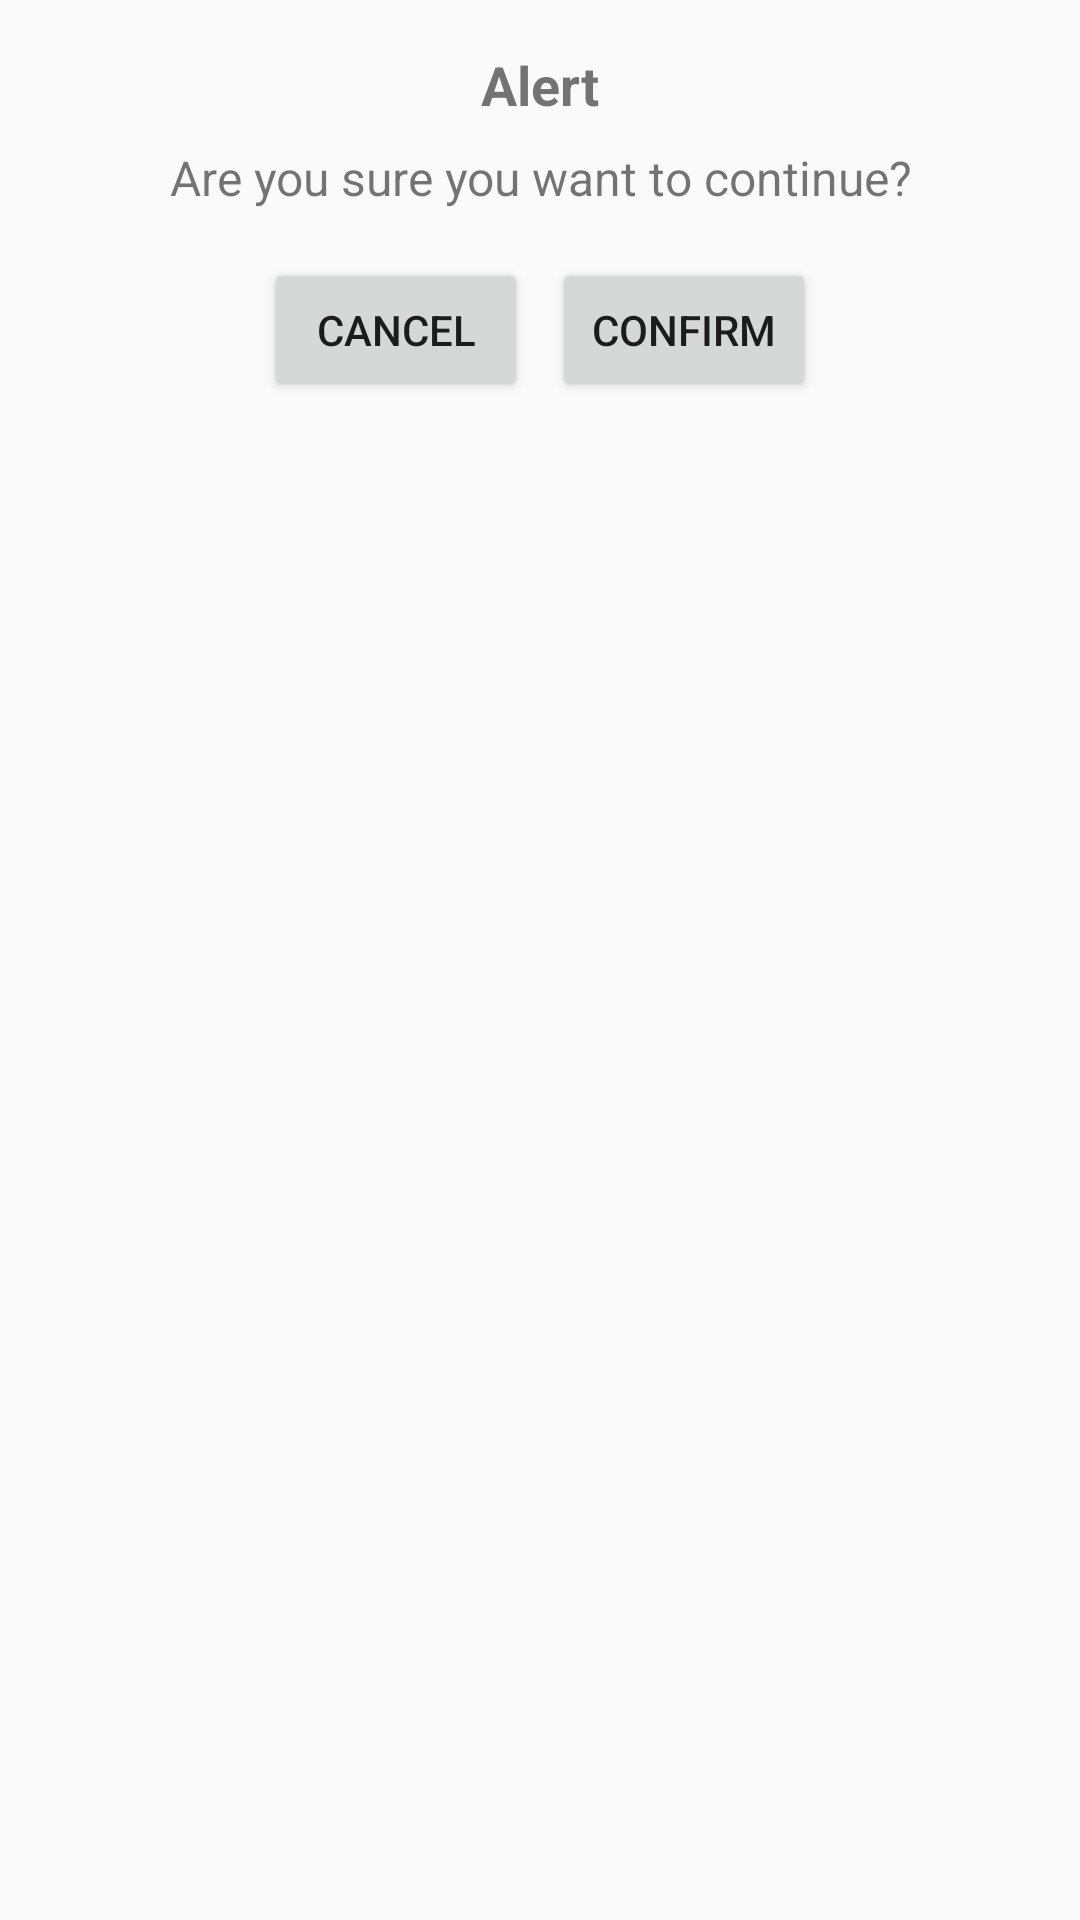

This screen was rendered from an Android layout file. Write that file and the resources it references.
<!-- AndroidManifest.xml: application theme Theme.Automatism -->
<!-- res/layout/confirm_alertdialog.xml -->
<?xml version="1.0" encoding="utf-8"?>
<LinearLayout
    xmlns:android="http://schemas.android.com/apk/res/android"
    android:layout_width="wrap_content"
    android:layout_height="wrap_content"
    android:orientation="vertical"
    android:padding="16dp">

    <TextView
        android:id="@+id/confirmDialogTitle"
        android:layout_width="match_parent"
        android:layout_height="wrap_content"
        android:text="Alert"
        android:textStyle="bold"
        android:textSize="18sp"
        android:gravity="center" />

    <TextView
        android:id="@+id/confirmDialogMessage"
        android:layout_width="match_parent"
        android:layout_height="wrap_content"
        android:text="Are you sure you want to continue?"
        android:paddingTop="8dp"
        android:textSize="16sp"
        android:gravity="center" />

    <LinearLayout
        android:layout_width="match_parent"
        android:layout_height="wrap_content"
        android:layout_marginTop="16dp"
        android:orientation="horizontal"
        android:gravity="center">

        <Button
            android:id="@+id/confirmDialogBtnCancel"
            android:layout_width="wrap_content"
            android:layout_height="wrap_content"
            android:text="Cancel"
            android:layout_marginEnd="8dp" />

        <Button
            android:id="@+id/confirmDialogBtnConfirm"
            android:layout_width="wrap_content"
            android:layout_height="wrap_content"
            android:text="Confirm" />
    </LinearLayout>

</LinearLayout>
<!-- resources referenced by this layout -->
<resources>
  <style name="Theme.Automatism" parent="Base.Theme.Automatism" />
  <style name="Base.Theme.Automatism" parent="Theme.AppCompat.Light.DarkActionBar">
          
          
      </style>
</resources>
